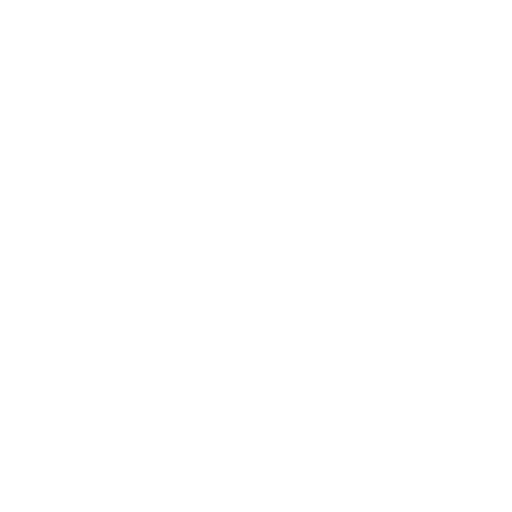
t = 0.00 s
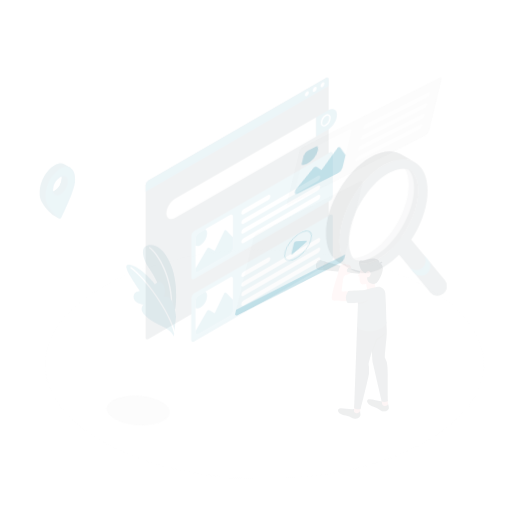
t = 0.15 s
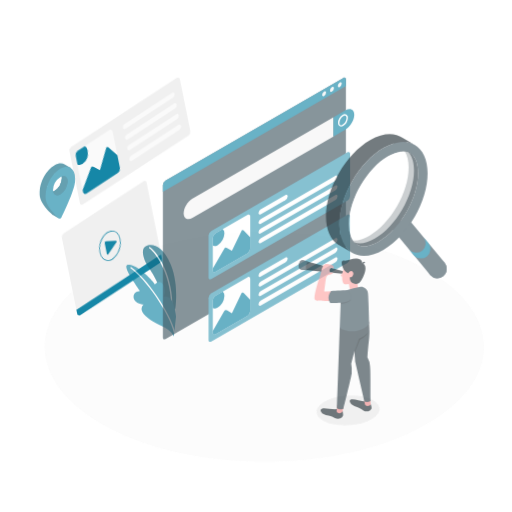
t = 0.45 s
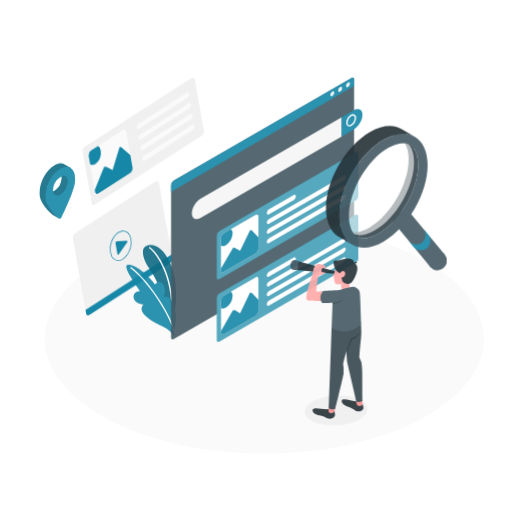
t = 0.60 s
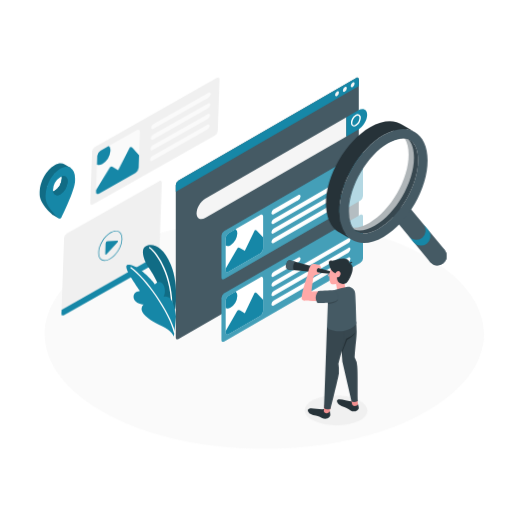
t = 0.80 s
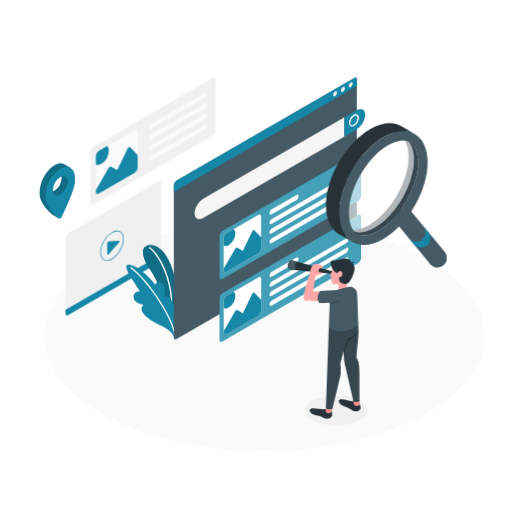
t = 1.00 s

The animated SVG that drew these frames (rendered in a browser with its animation timeline set to each time). Animation: 6 CSS @keyframes rules; one cycle of 1.00 s.

<svg class="animated" id="freepik_stories-search" xmlns="http://www.w3.org/2000/svg" viewBox="0 0 500 500" version="1.1" xmlns:xlink="http://www.w3.org/1999/xlink" xmlns:svgjs="http://svgjs.com/svgjs"><style>svg#freepik_stories-search:not(.animated) .animable {opacity: 0;}svg#freepik_stories-search.animated #freepik--Floor--inject-12 {animation: 1s 1 forwards cubic-bezier(.36,-0.01,.5,1.38) slideUp;animation-delay: 0s;}svg#freepik_stories-search.animated #freepik--Shadow--inject-12 {animation: 1s 1 forwards cubic-bezier(.36,-0.01,.5,1.38) lightSpeedLeft;animation-delay: 0s;}svg#freepik_stories-search.animated #freepik--screens-2--inject-12 {animation: 1s 1 forwards cubic-bezier(.36,-0.01,.5,1.38) lightSpeedRight;animation-delay: 0s;}svg#freepik_stories-search.animated #freepik--Locator--inject-12 {animation: 1s 1 forwards cubic-bezier(.36,-0.01,.5,1.38) fadeIn;animation-delay: 0s;}svg#freepik_stories-search.animated #freepik--Plants--inject-12 {animation: 1s 1 forwards cubic-bezier(.36,-0.01,.5,1.38) fadeIn;animation-delay: 0s;}svg#freepik_stories-search.animated #freepik--screen-1--inject-12 {animation: 1s 1 forwards cubic-bezier(.36,-0.01,.5,1.38) slideLeft;animation-delay: 0s;}svg#freepik_stories-search.animated #freepik--Character--inject-12 {animation: 1s 1 forwards cubic-bezier(.36,-0.01,.5,1.38) slideRight;animation-delay: 0s;}svg#freepik_stories-search.animated #freepik--magnifiyng-glass--inject-12 {animation: 1s 1 forwards cubic-bezier(.36,-0.01,.5,1.38) slideUp;animation-delay: 0s;}            @keyframes slideUp {                0% {                    opacity: 0;                    transform: translateY(30px);                }                100% {                    opacity: 1;                    transform: inherit;                }            }                    @keyframes lightSpeedLeft {              from {                transform: translate3d(-50%, 0, 0) skewX(20deg);                opacity: 0;              }              60% {                transform: skewX(-10deg);                opacity: 1;              }              80% {                transform: skewX(2deg);              }              to {                opacity: 1;                transform: translate3d(0, 0, 0);              }            }                    @keyframes lightSpeedRight {              from {                transform: translate3d(50%, 0, 0) skewX(-20deg);                opacity: 0;              }              60% {                transform: skewX(10deg);                opacity: 1;              }              80% {                transform: skewX(-2deg);              }              to {                opacity: 1;                transform: translate3d(0, 0, 0);              }            }                    @keyframes fadeIn {                0% {                    opacity: 0;                }                100% {                    opacity: 1;                }            }                    @keyframes slideLeft {                0% {                    opacity: 0;                    transform: translateX(-30px);                }                100% {                    opacity: 1;                    transform: translateX(0);                }            }                    @keyframes slideRight {                0% {                    opacity: 0;                    transform: translateX(30px);                }                100% {                    opacity: 1;                    transform: translateX(0);                }            }        </style><g id="freepik--Floor--inject-12" style="transform-origin: 258.121px 328.148px 0px;" class="animable"><path d="M106.42,407.4c83.78,43.77,219.62,43.77,303.41,0s83.78-114.73,0-158.5-219.63-43.78-303.42,0S22.63,363.63,106.42,407.4Z" style="fill: rgb(250, 250, 250); transform-origin: 258.121px 328.148px 0px;" id="el4ag24c0aw82" class="animable"></path></g><g id="freepik--Shadow--inject-12" style="transform-origin: 328.23px 400.82px 0px;" class="animable"><ellipse cx="328.23" cy="400.82" rx="30.67" ry="14.62" style="fill: rgb(240, 240, 240); transform-origin: 328.23px 400.82px 0px;" id="el3stzhoen5y1" class="animable"></ellipse></g><g id="freepik--screens-2--inject-12" style="transform-origin: 137.19px 191.896px 0px;" class="animable"><path d="M88.4,148V198.3c0,1.65,1.16,2.33,2.6,1.5l116.78-67.43a5.76,5.76,0,0,0,2.6-4.5V77.53c0-1.65-1.17-2.33-2.6-1.5L91,143.46A5.73,5.73,0,0,0,88.4,148Z" style="fill: rgb(240, 240, 240); transform-origin: 149.39px 137.915px 0px;" id="elae93y8mt5yj" class="animable"></path><path d="M96.53,147.21l35-20.2c1.61-.93,2.9-.18,2.9,1.67v35.17a6.37,6.37,0,0,1-2.9,5l-35,20.21c-1.6.92-2.9.17-2.9-1.68V152.23A6.4,6.4,0,0,1,96.53,147.21Z" style="fill: rgb(250, 250, 250); transform-origin: 114.03px 158.032px 0px;" id="eltv9prx151yk" class="animable"></path><path d="M124.87,144.56l-10.41,21.58-5.3-3.06a2.24,2.24,0,0,0-3,.82L93.63,185.51v1.89c0,1.85,1.3,2.6,2.9,1.68l35-20.21a6.4,6.4,0,0,0,2.9-5V151.5l-7-7.34A1.45,1.45,0,0,0,124.87,144.56Z" style="fill: rgb(22, 135, 167); transform-origin: 114.03px 166.513px 0px;" id="el30s2kxt9fhi" class="animable"></path><path d="M98.89,160.08a16.43,16.43,0,0,0,7.43-12.87c0-2.17-.7-3.74-1.85-4.58l-7.94,4.58a6.4,6.4,0,0,0-2.9,5v8.37C95,161.38,96.84,161.26,98.89,160.08Z" style="fill: rgb(22, 135, 167); transform-origin: 99.975px 151.86px 0px;" id="el4u3wdbbjuf" class="animable"></path><path d="M147.49,121.08l52.59-30.37c1.2-.69,2.17-.2,2.17,1.1a4.64,4.64,0,0,1-2.17,3.6l-52.59,30.36c-1.2.69-2.17.2-2.17-1.1A4.64,4.64,0,0,1,147.49,121.08Z" style="fill: rgb(250, 250, 250); transform-origin: 173.785px 108.24px 0px;" id="elxnspe78fj9" class="animable"></path><path d="M147.49,131.47l52.59-30.37c1.2-.69,2.17-.2,2.17,1.1a4.64,4.64,0,0,1-2.17,3.6l-52.59,30.36c-1.2.69-2.17.2-2.17-1.09A4.64,4.64,0,0,1,147.49,131.47Z" style="fill: rgb(250, 250, 250); transform-origin: 173.785px 118.63px 0px;" id="elgj28du0f107" class="animable"></path><path d="M147.49,141.86l52.59-30.36c1.2-.69,2.17-.2,2.17,1.09a4.64,4.64,0,0,1-2.17,3.6l-52.59,30.36c-1.2.7-2.17.21-2.17-1.09A4.64,4.64,0,0,1,147.49,141.86Z" style="fill: rgb(250, 250, 250); transform-origin: 173.785px 129.028px 0px;" id="el5l50ylc22pu" class="animable"></path><path d="M147.49,152.25l52.59-30.36c1.2-.69,2.17-.2,2.17,1.1a4.64,4.64,0,0,1-2.17,3.59L147.49,157c-1.2.69-2.17.2-2.17-1.1A4.64,4.64,0,0,1,147.49,152.25Z" style="fill: rgb(250, 250, 250); transform-origin: 173.785px 139.445px 0px;" id="eldairyira0cw" class="animable"></path><path d="M64,306.26V232.45a5.73,5.73,0,0,1,2.6-4.5l88.32-51c1.43-.83,2.6-.16,2.6,1.5v73.81a5.76,5.76,0,0,1-2.6,4.5l-88.32,51C65.16,308.59,64,307.92,64,306.26Z" style="fill: rgb(240, 240, 240); transform-origin: 110.76px 242.355px 0px;" id="elgok0wro0j3o" class="animable"></path><path d="M64,302.57v3.69c0,1.66,1.16,2.33,2.6,1.5l88.32-51a5.76,5.76,0,0,0,2.6-4.5v-3.7Z" style="fill: rgb(22, 135, 167); transform-origin: 110.76px 278.338px 0px;" id="elp3f4p8ka6pa" class="animable"></path><path d="M106.73,235.63l9-.47c1.1-.06,1.4.56.67,1.4l-10.34,11.76c-.73.83-1.32.6-1.32-.5V237.74A2.13,2.13,0,0,1,106.73,235.63Z" style="fill: rgb(22, 135, 167); transform-origin: 110.769px 241.988px 0px;" id="elj2s0xdxc4hr" class="animable"></path><path d="M104.41,254.77a6.09,6.09,0,0,1-3.08-.79c-2.22-1.29-3.44-4-3.44-7.54,0-7.22,5.09-16,11.35-19.65,3.09-1.79,6-2.06,8.24-.78s3.45,4,3.45,7.53c0,7.23-5.1,16-11.35,19.65A10.49,10.49,0,0,1,104.41,254.77Zm10-28.87a9.8,9.8,0,0,0-4.82,1.49c-6.07,3.5-11,12.05-11,19.05,0,3.32,1.1,5.79,3.1,6.94s4.68.88,7.55-.78c6.07-3.51,11-12,11-19.06,0-3.32-1.1-5.78-3.1-6.94A5.5,5.5,0,0,0,114.4,225.9Z" style="fill: rgb(22, 135, 167); transform-origin: 109.41px 239.993px 0px;" id="el21xpelznkm3" class="animable"></path></g><g id="freepik--Locator--inject-12" style="transform-origin: 55.9958px 186.469px 0px;" class="animable"><path d="M68.87,163.86l-5.47-3.14h0c-2.61-1.75-6.24-1.68-10.25.64-8,4.6-14.42,16.27-14.42,26.07v2.23c0,9.8,13.18,20.44,13.18,20.44l5.38,3.05s-3.23-3.69-2.86-4.45C58,201.46,67.55,181,67.55,173v-2.23a17.33,17.33,0,0,0-.61-4.78l.61.35ZM53.14,186.33c-4,2.3-7.21.43-7.21-4.16,2.14-.34,7.53-9.54,7.21-12.49,4-2.3,7.2-.43,7.21,4.16A15.94,15.94,0,0,1,53.14,186.33Z" style="fill: rgb(22, 135, 167); transform-origin: 53.8px 186.326px 0px;" id="elso9mbiqwsz" class="animable"></path><g id="elyn9yx0fq9rj"><g style="opacity: 0.2; transform-origin: 53.8px 186.326px 0px;" class="animable"><path d="M68.87,163.86l-5.47-3.14h0c-2.61-1.75-6.24-1.68-10.25.64-8,4.6-14.42,16.27-14.42,26.07v2.23c0,9.8,13.18,20.44,13.18,20.44l5.38,3.05s-3.23-3.69-2.86-4.45C58,201.46,67.55,181,67.55,173v-2.23a17.33,17.33,0,0,0-.61-4.78l.61.35ZM53.14,186.33c-4,2.3-7.21.43-7.21-4.16,2.14-.34,7.53-9.54,7.21-12.49,4-2.3,7.2-.43,7.21,4.16A15.94,15.94,0,0,1,53.14,186.33Z" id="el1hb0aawsgkci" style="transform-origin: 53.8px 186.326px 0px;" class="animable"></path></g></g><path d="M68.87,163.86a1.18,1.18,0,0,0-.19-.11c-2.57-1.44-6-1.24-9.78.94-5.7,3.3-10.63,10.21-13,17.48v0a28.42,28.42,0,0,0-1.44,8.57V193c0,7.55,8.55,16.31,12.48,19.94a2.47,2.47,0,0,0,.27.21s0,0,0,0a1.94,1.94,0,0,0,2.76-.81c3.4-7,13.29-27.88,13.29-36v-2.23C73.32,169.07,71.61,165.51,68.87,163.86ZM51.82,186.94a8.06,8.06,0,0,1-.12-1.44A15.93,15.93,0,0,1,58.9,173a9,9,0,0,1,1.31-.62c3.36-1.22,5.9.71,5.9,4.78a15.91,15.91,0,0,1-7.21,12.48C55.37,191.7,52.43,190.46,51.82,186.94Z" style="fill: rgb(22, 135, 167); transform-origin: 58.8608px 188.132px 0px;" id="eldxr5g66rx2o" class="animable"></path><path d="M66.11,177.17a15.91,15.91,0,0,1-7.21,12.48c-3.53,2-6.47.81-7.08-2.71a7.71,7.71,0,0,0,1.32-.61,15.93,15.93,0,0,0,7.2-12.49,7.38,7.38,0,0,0-.13-1.45C63.57,171.17,66.11,173.1,66.11,177.17Z" style="fill: rgb(22, 135, 167); transform-origin: 58.965px 181.323px 0px;" id="elr10rexuw60j" class="animable"></path><g id="el97gi8lqg4s"><g style="opacity: 0.2; transform-origin: 58.965px 181.323px 0px;" class="animable"><path d="M66.11,177.17a15.91,15.91,0,0,1-7.21,12.48c-3.53,2-6.47.81-7.08-2.71a7.71,7.71,0,0,0,1.32-.61,15.93,15.93,0,0,0,7.2-12.49,7.38,7.38,0,0,0-.13-1.45C63.57,171.17,66.11,173.1,66.11,177.17Z" id="elw4vdpmrky2e" style="transform-origin: 58.965px 181.323px 0px;" class="animable"></path></g></g></g><g id="freepik--Plants--inject-12" style="transform-origin: 147.64px 283.937px 0px;" class="animable"><path d="M171.18,301.33s3.61-23-4.41-42.78-18.83-21-24.43-18.19-2,13.78,3,21.15C152,271.18,163,292,162.64,310.7Z" style="fill: rgb(22, 135, 167); transform-origin: 155.748px 274.967px 0px;" id="elybh9mlwl16e" class="animable"></path><g id="elewega0icjnc"><path d="M171.18,301.33s3.61-23-4.41-42.78-18.83-21-24.43-18.19-2,13.78,3,21.15C152,271.18,163,292,162.64,310.7Z" style="opacity: 0.2; transform-origin: 155.748px 274.967px 0px;" class="animable"></path></g><path d="M167.58,302.79h0a.67.67,0,0,1-.65-.71c1.32-31.49-14.41-55-21.2-59.58a.68.68,0,1,1,.76-1.13c8,5.34,23.12,29.38,21.79,60.77A.67.67,0,0,1,167.58,302.79Z" style="fill: rgb(255, 255, 255); transform-origin: 156.896px 272.022px 0px;" id="elxjgwxavuz6" class="animable"></path><path d="M169.76,328.64c-1.37-3.44-4.91-7.28-14-11.38s-15.93-9.57-17.19-13.53a5.91,5.91,0,0,1,1.61-6.31s-8.57-1-9.65-6.25c-1.35-6.62,6.14-7.05,6.14-7.05s-9.83-13.84-12.44-20,.4-6.53,6.74-4.18,18.42,14.18,20.29,17.79c0,0,3.27-4,6.79-1.37s3.69,10.5,1.61,13.34a7.38,7.38,0,0,1,7.43,3.07c3.58,4.69,4.76,16.42,4.76,16.42Z" style="fill: rgb(22, 135, 167); transform-origin: 147.57px 293.621px 0px;" id="elhobrfh342sq" class="animable"></path><path d="M170.4,325.44a.69.69,0,0,1-.66-.52c-4.86-20.25-27.93-52.57-42.26-62.85a.68.68,0,0,1,.79-1.11c14.51,10.41,37.87,43.14,42.8,63.64a.69.69,0,0,1-.51.82Z" style="fill: rgb(255, 255, 255); transform-origin: 149.14px 293.137px 0px;" id="elwjirff5jp6b" class="animable"></path></g><g id="freepik--screen-1--inject-12" style="transform-origin: 263.21px 204.812px 0px;" class="animable"><path d="M351.41,121.53a.72.72,0,0,1-.34-.09l-2.81-1.63a.68.68,0,1,1,.68-1.18l2.81,1.63a.68.68,0,0,1,.25.93A.68.68,0,0,1,351.41,121.53Z" style="fill: rgb(255, 255, 255); transform-origin: 350.005px 120.034px 0px;" id="el50sr3u7vjj5" class="animable"></path><path d="M169.76,180.82V329.6c0,1.66,1.16,2.33,2.59,1.5L345.89,230.91a5.76,5.76,0,0,0,2.6-4.5V77.63c0-1.66-1.17-2.33-2.6-1.5L172.35,176.32A5.74,5.74,0,0,0,169.76,180.82Z" style="fill: rgb(69, 90, 100); transform-origin: 259.125px 203.615px 0px;" id="el1883pvnakmzj" class="animable"></path><path d="M190.07,208.3c0,5.19,3.87,7.15,8.66,4.39L336.3,133.26V114.5L198.73,193.92C193.94,196.69,190.07,203.12,190.07,208.3Z" style="fill: rgb(245, 245, 245); transform-origin: 263.185px 164.22px 0px;" id="eloqeldwpucm8" class="animable"></path><path d="M348,107.77c4.78-2.76,8.66-.8,8.66,4.38s-3.88,11.62-8.66,14.38l-11.65,6.73V114.5Z" style="fill: rgb(22, 135, 167); transform-origin: 346.505px 119.89px 0px;" id="elrt36r1nuem" class="animable"></path><path d="M343.8,123.58a2.76,2.76,0,0,1-1.42-.37,3.55,3.55,0,0,1-1.56-3.28,9.8,9.8,0,0,1,4.5-7.8,3.2,3.2,0,0,1,5.18,3,9.83,9.83,0,0,1-4.5,7.8A4.44,4.44,0,0,1,343.8,123.58Zm3.71-10.75a3.1,3.1,0,0,0-1.51.48,8.59,8.59,0,0,0-3.82,6.62,1.88,1.88,0,0,0,3.14,1.81,8.57,8.57,0,0,0,3.82-6.62,2.27,2.27,0,0,0-.88-2.1A1.44,1.44,0,0,0,347.51,112.83Z" style="fill: rgb(255, 255, 255); transform-origin: 345.674px 117.495px 0px;" id="elv31l03alwi" class="animable"></path><path d="M350,148.83,217,225.57a5.71,5.71,0,0,0-2.6,4.5V271c0,1.66,1.16,2.33,2.6,1.5L350,195.73a5.73,5.73,0,0,0,2.6-4.5v-40.9C352.55,148.67,351.39,148,350,148.83Z" style="fill: rgb(22, 135, 167); transform-origin: 283.5px 210.665px 0px;" id="elopli1lcctok" class="animable"></path><g id="el3ujk84jsvwy"><path d="M350,148.83,217,225.57a5.71,5.71,0,0,0-2.6,4.5V271c0,1.66,1.16,2.33,2.6,1.5L350,195.73a5.73,5.73,0,0,0,2.6-4.5v-40.9C352.55,148.67,351.39,148,350,148.83Z" style="fill: rgb(255, 255, 255); opacity: 0.2; transform-origin: 283.5px 210.665px 0px;" class="animable"></path></g><path d="M265.35,204.48l24.1-13.92c1.2-.69,2.17-.2,2.17,1.1a4.64,4.64,0,0,1-2.17,3.59l-24.1,13.92c-1.2.69-2.17.2-2.17-1.1A4.64,4.64,0,0,1,265.35,204.48Z" style="fill: rgb(255, 255, 255); transform-origin: 277.4px 199.865px 0px;" id="elye2a5r55n1" class="animable"></path><path d="M263.18,217.45c0,1.3,1,1.79,2.17,1.1l72.85-42.06a4.65,4.65,0,0,0,2.16-3.6c0-1.29-1-1.78-2.16-1.09l-72.85,42.06A4.64,4.64,0,0,0,263.18,217.45Z" style="fill: rgb(255, 255, 255); transform-origin: 301.77px 195.175px 0px;" id="eleqs09z0ces9" class="animable"></path><path d="M263.18,226.83c0,1.3,1,1.79,2.17,1.1l72.85-42.06a4.65,4.65,0,0,0,2.16-3.6c0-1.29-1-1.78-2.16-1.09l-72.85,42.06A4.64,4.64,0,0,0,263.18,226.83Z" style="fill: rgb(255, 255, 255); transform-origin: 301.77px 204.555px 0px;" id="elosfnf21mrk" class="animable"></path><path d="M263.18,236.21c0,1.3,1,1.79,2.17,1.1l72.85-42.06a4.65,4.65,0,0,0,2.16-3.6c0-1.29-1-1.78-2.16-1.09l-72.85,42.06A4.64,4.64,0,0,0,263.18,236.21Z" style="fill: rgb(255, 255, 255); transform-origin: 301.77px 213.935px 0px;" id="eleh58l5q7hgw" class="animable"></path><path d="M221.1,227.91l31.36-18.11c1.44-.82,2.6-.15,2.6,1.5v31.53a5.74,5.74,0,0,1-2.6,4.5l-31.36,18.1c-1.43.83-2.6.16-2.6-1.49V232.41A5.73,5.73,0,0,1,221.1,227.91Z" style="fill: rgb(255, 255, 255); transform-origin: 236.78px 237.618px 0px;" id="elbkfl8s30kk6" class="animable"></path><path d="M246.5,225.54l-9.33,19.34-4.75-2.74a2,2,0,0,0-2.73.73L218.5,262.24v1.69c0,1.66,1.17,2.33,2.6,1.5l31.36-18.1a5.73,5.73,0,0,0,2.6-4.5V231.76l-6.31-6.58A1.3,1.3,0,0,0,246.5,225.54Z" style="fill: rgb(22, 135, 167); transform-origin: 236.78px 245.232px 0px;" id="elyxcji29pub" class="animable"></path><path d="M223.21,239.45a14.73,14.73,0,0,0,6.66-11.54,4.89,4.89,0,0,0-1.66-4.11l-7.11,4.11a5.73,5.73,0,0,0-2.6,4.5v7.5C219.71,240.61,221.37,240.51,223.21,239.45Z" style="fill: rgb(22, 135, 167); transform-origin: 224.194px 232.078px 0px;" id="elb52l9x80aj8" class="animable"></path><path d="M350,209.8,217,286.54a5.73,5.73,0,0,0-2.6,4.5V332c0,1.65,1.16,2.32,2.6,1.5L350,256.71a5.73,5.73,0,0,0,2.6-4.5V211.3C352.55,209.65,351.39,209,350,209.8Z" style="fill: rgb(22, 135, 167); transform-origin: 283.5px 271.654px 0px;" id="elcglyc3xsf2w" class="animable"></path><g id="el8u4fexv5x63"><path d="M350,209.8,217,286.54a5.73,5.73,0,0,0-2.6,4.5V332c0,1.65,1.16,2.32,2.6,1.5L350,256.71a5.73,5.73,0,0,0,2.6-4.5V211.3C352.55,209.65,351.39,209,350,209.8Z" style="fill: rgb(255, 255, 255); opacity: 0.2; transform-origin: 283.5px 271.654px 0px;" class="animable"></path></g><path d="M265.35,265.45l24.1-13.91c1.2-.69,2.17-.2,2.17,1.09a4.64,4.64,0,0,1-2.17,3.6l-24.1,13.91c-1.2.69-2.17.2-2.17-1.09A4.64,4.64,0,0,1,265.35,265.45Z" style="fill: rgb(255, 255, 255); transform-origin: 277.4px 260.84px 0px;" id="elxssscvyu68" class="animable"></path><path d="M263.18,278.43c0,1.29,1,1.78,2.17,1.09l72.85-42.06a4.65,4.65,0,0,0,2.16-3.59c0-1.3-1-1.79-2.16-1.1l-72.85,42.06A4.64,4.64,0,0,0,263.18,278.43Z" style="fill: rgb(255, 255, 255); transform-origin: 301.77px 256.145px 0px;" id="elnvfqs93q5if" class="animable"></path><path d="M263.18,287.81c0,1.29,1,1.78,2.17,1.09l72.85-42.06a4.65,4.65,0,0,0,2.16-3.59c0-1.3-1-1.79-2.16-1.1l-72.85,42.06A4.64,4.64,0,0,0,263.18,287.81Z" style="fill: rgb(255, 255, 255); transform-origin: 301.77px 265.525px 0px;" id="elcroimv1a8k" class="animable"></path><path d="M263.18,297.19c0,1.29,1,1.78,2.17,1.09l72.85-42.06a4.65,4.65,0,0,0,2.16-3.59c0-1.3-1-1.79-2.16-1.1l-72.85,42.06A4.64,4.64,0,0,0,263.18,297.19Z" style="fill: rgb(255, 255, 255); transform-origin: 301.77px 274.905px 0px;" id="elsknm0pgeq6l" class="animable"></path><path d="M221.1,288.89l31.36-18.11c1.44-.83,2.6-.16,2.6,1.5V303.8a5.71,5.71,0,0,1-2.6,4.5L221.1,326.41c-1.43.83-2.6.16-2.6-1.5V293.39A5.73,5.73,0,0,1,221.1,288.89Z" style="fill: rgb(255, 255, 255); transform-origin: 236.78px 298.595px 0px;" id="elyl8wudr9h7d" class="animable"></path><path d="M246.5,286.52l-9.33,19.34-4.75-2.75a2,2,0,0,0-2.73.74L218.5,323.22v1.69c0,1.66,1.17,2.33,2.6,1.5l31.36-18.11a5.71,5.71,0,0,0,2.6-4.49V292.73l-6.31-6.57A1.29,1.29,0,0,0,246.5,286.52Z" style="fill: rgb(22, 135, 167); transform-origin: 236.78px 306.207px 0px;" id="el3b8vk19cqp3" class="animable"></path><path d="M223.21,300.42a14.71,14.71,0,0,0,6.66-11.53,4.89,4.89,0,0,0-1.66-4.11l-7.11,4.11a5.73,5.73,0,0,0-2.6,4.5v7.5C219.71,301.58,221.37,301.48,223.21,300.42Z" style="fill: rgb(22, 135, 167); transform-origin: 224.194px 293.054px 0px;" id="elnm9bk8y38uk" class="animable"></path><path d="M348.49,84V77.63c0-1.66-1.17-2.33-2.6-1.5L172.36,176.32a5.73,5.73,0,0,0-2.6,4.5v6.38Z" style="fill: rgb(22, 135, 167); transform-origin: 259.125px 131.487px 0px;" id="elsu6kdshnez" class="animable"></path><path d="M327.2,89.36a4.27,4.27,0,0,0-1.92,3.34c0,1.23.86,1.73,1.92,1.11a4.22,4.22,0,0,0,1.93-3.33C329.13,89.25,328.27,88.75,327.2,89.36Z" style="fill: rgb(245, 245, 245); transform-origin: 327.205px 91.5882px 0px;" id="elpeka1x8fk1e" class="animable"></path><path d="M334.85,85a4.27,4.27,0,0,0-1.93,3.34c0,1.23.87,1.72,1.93,1.11a4.24,4.24,0,0,0,1.93-3.34C336.78,84.83,335.92,84.34,334.85,85Z" style="fill: rgb(245, 245, 245); transform-origin: 334.85px 87.2094px 0px;" id="el2cqs9e7z5t4" class="animable"></path><path d="M342.5,80.54a4.22,4.22,0,0,0-1.93,3.33c0,1.23.86,1.73,1.93,1.12a4.27,4.27,0,0,0,1.92-3.34C344.42,80.42,343.56,79.92,342.5,80.54Z" style="fill: rgb(245, 245, 245); transform-origin: 342.495px 82.7618px 0px;" id="ele8yaf4yzx7h" class="animable"></path></g><g id="freepik--Character--inject-12" style="transform-origin: 316.664px 330.715px 0px;" class="animable"><path d="M351.26,394.22a10.22,10.22,0,0,1,.62,2.39,5.35,5.35,0,0,1,.19,2.63,5.22,5.22,0,0,1-3,2.32,6.6,6.6,0,0,1-5.23-1c-1.83-1.09-3.2-2.42-5.8-3.15a13.19,13.19,0,0,1-5.12-2.33c-1.44-1.15-3.36-4.35-.61-5.09s8.74,1.87,14.19,2.11Z" style="fill: rgb(38, 50, 56); transform-origin: 341.534px 395.793px 0px;" id="el4oz4xh1bv7k" class="animable"></path><path d="M351,390.62s.32,3.82.32,4.29c0,1.29-4.76,3-5.64,0l-.76-4.06Z" style="fill: rgb(242, 143, 143); transform-origin: 348.12px 393.599px 0px;" id="eludb68g2e92" class="animable"></path><path d="M345.16,306.81a77.08,77.08,0,0,1,4.49,7.48s.47,5.56.47,9.26c0,6.8-1.05,12.05-2,25.45a18.92,18.92,0,0,1,2.58,8.66c.4,6.07.41,6,.45,34a7.77,7.77,0,0,1-6,.58l-9-39.21-1-15.39-2.82-19.13Z" style="fill: rgb(55, 71, 79); transform-origin: 341.74px 349.701px 0px;" id="elcxeiq9w4jf6" class="animable"></path><path d="M323.86,401.23c.32.33.21,1,.36,2.1a9,9,0,0,1,.13,2.57,5.24,5.24,0,0,1-2.66,2.67,6.66,6.66,0,0,1-5.32-.35c-1.94-.86-3.47-2-6.14-2.41a13.14,13.14,0,0,1-5.37-1.67c-1.57-1-3.88-3.9-1.24-5s9.26.87,14.69.43Z" style="fill: rgb(38, 50, 56); transform-origin: 313.404px 403.883px 0px;" id="ely6k4qzfdfb" class="animable"></path><path d="M325.11,396.43s-1,4.36-1.27,5.33c-.6,2.33-5.77,2.45-5.77-.24l.35-6.2Z" style="fill: rgb(242, 143, 143); transform-origin: 321.59px 399.421px 0px;" id="eljedx30tsbo" class="animable"></path><path d="M333.49,308c2.59,5.09,5.09,9.58,5.17,15,.19,11.47-4.57,24.1-6.32,32.39a36.88,36.88,0,0,1,.44,9.09c-.35,3.47-8.26,35-8.26,35s-4.4.92-6.27-1.07l2.22-60.71.6-17.63Z" style="fill: rgb(55, 71, 79); transform-origin: 328.458px 353.846px 0px;" id="elm4tp48yr4m" class="animable"></path><polygon points="329.93 276.91 331.56 285.94 339.72 285.34 338.01 275.11 329.93 276.91" style="fill: rgb(255, 168, 167); transform-origin: 334.825px 280.525px 0px;" id="elr1s6uk4u2g" class="animable"></polygon><path d="M348.33,284.68c-.81-2.45-3.92-5.12-7-4.54a92.66,92.66,0,0,0-13.64,3.4c-2.85,1-5.45,3.49-5.69,12.87l-.89,23.6a10.25,10.25,0,0,0,4.31,2.28c4.33,1.19,7.19,1.9,13.77.46,8.57-1.87,10.61-7.06,10.61-7.06s-.33-12.49-.59-19.28C349,290.64,348.88,286.37,348.33,284.68Z" style="fill: rgb(69, 90, 100); transform-origin: 335.455px 301.806px 0px;" id="el95jmvlr9gk" class="animable"></path><path d="M326.45,265.38,284.9,254.11c-3.76-.65-5.33,8.53-1.57,9.17L326,267.59Z" style="fill: rgb(38, 50, 56); transform-origin: 303.813px 260.834px 0px;" id="els97gq2jx67" class="animable"></path><path d="M314.5,284.42l-8.49.26s1.28-12.63,2.07-14.29,2.68-2,4.56-2.53,1.87-1.43,1.87-1.43l-1.69-.17c-1.48-.15-2.07-2-1.43-3.25.31-.58.81-1.5,1.71-1.25l2.24.61a5.23,5.23,0,0,0-.71-2.82c-.75-.83-1.25-.57-2.75-1.09-1.11-.39-3.38-1.08-5.21-.33s-3.22,4.19-3.69,6.62a40.49,40.49,0,0,1-2.3,8.21c-1.63,4.5-4,13.74-4.25,17.44-.11,1.71.05,2.73,1.95,3.18s15.88.48,15.88.48Z" style="fill: rgb(255, 168, 167); transform-origin: 305.873px 275.928px 0px;" id="ellqjev5p6j6" class="animable"></path><path d="M323.89,266.22s-2,2.92-1.72,3.24a4.66,4.66,0,0,0,1.48.65Z" style="fill: rgb(255, 168, 167); transform-origin: 323.017px 268.165px 0px;" id="elly4dbppwvjf" class="animable"></path><path d="M329.92,257c-1.9,1-5.18,2.73-6.09,9.69-.93,7.14.3,9.44,1.26,10.39.66.64,4.2.68,6,.14,2.22-.66,7.23-2.57,9.52-6.24,2.69-4.32,3.29-10.1.26-12.4A11.42,11.42,0,0,0,329.92,257Z" style="fill: rgb(255, 168, 167); transform-origin: 333.198px 266.927px 0px;" id="elyvrcx9rjy2" class="animable"></path><path d="M335.51,343.17l4.33-12.24a21.44,21.44,0,0,0,8.75-5.84s-1,3.49-7.84,7.07L336,343.74l0,6.44Z" style="fill: rgb(38, 50, 56); transform-origin: 342.05px 337.635px 0px;" id="elifi9n62hzj" class="animable"></path><path d="M323.44,259.35c.62,1.71,1.67,5.91,6.05,7.66,0,0,.63-2.67,2.87-2.39s2.63,3.15,1.25,4.93-2.72,1.14-2.72,1.14-.3,3.83,2.26,5.57a7.15,7.15,0,0,0,6.36.45c1.47-.67,3.56-4.2,4.78-7.1,2.58-6.12,2.95-11-1-12.58-.49-2.78-1.74-3.83-4.26-4.35-5.42-1.11-9.52,2.45-14.07,1.82C322.63,254.17,322.72,257.39,323.44,259.35Z" style="fill: rgb(38, 50, 56); transform-origin: 334.617px 264.858px 0px;" id="eltntwzgb4kja" class="animable"></path><path d="M343.42,258l2.56-1.59a1.51,1.51,0,0,0-2.56,1.59Z" style="fill: rgb(38, 50, 56); transform-origin: 344.611px 256.889px 0px;" id="elxk0uq88li5l" class="animable"></path><path d="M312.6,284.25s11.95-.69,15-.71,6.29,5.19,4.39,8.74c-1.26,2.33-5.19,3.13-10.14,3.37s-9.94.24-9.94.24S307.46,290.82,312.6,284.25Z" style="fill: rgb(69, 90, 100); transform-origin: 321.339px 289.715px 0px;" id="elkv2s1r19bn9" class="animable"></path><path d="M322,295.65s7.57-.1,10.05-3.37c0,0-.58,2-3.52,3.23a21.89,21.89,0,0,1-6.58,1.42Z" style="fill: rgb(55, 71, 79); transform-origin: 327px 294.605px 0px;" id="el9v6w9tgziv" class="animable"></path><path d="M284.9,254.11c-3.76-.65-5.33,8.53-1.57,9.17l6,.6c-2.44-.25-.75-8.78,1.11-8.28h0Z" style="fill: rgb(69, 90, 100); transform-origin: 285.808px 258.979px 0px;" id="eljwb2tkvrfz8" class="animable"></path></g><g id="freepik--magnifiyng-glass--inject-12" style="transform-origin: 377.275px 190.571px 0px;" class="animable"><path d="M436.22,251.66a9.26,9.26,0,0,1-16.05,6.3l-.61-.74,0,0a9.26,9.26,0,0,1,14.2-11.85l.63.76h0A9.28,9.28,0,0,1,436.22,251.66Z" style="fill: rgb(69, 90, 100); transform-origin: 426.964px 251.664px 0px;" id="eln6qujcxm2h" class="animable"></path><path d="M436.22,251.66a9.26,9.26,0,0,1-16.05,6.3l-.61-.74,0,0L381,210.65l16.25-9.38,36.51,44.08.63.76h0A9.28,9.28,0,0,1,436.22,251.66Z" style="fill: rgb(69, 90, 100); transform-origin: 408.61px 231.097px 0px;" id="elydq2i0vx9hd" class="animable"></path><path d="M404.32,238.81A9.26,9.26,0,0,0,418.53,227h0l-4.77-5.75h0a9.26,9.26,0,0,1-14.21,11.84Z" style="fill: rgb(22, 135, 167); transform-origin: 409.916px 231.465px 0px;" id="el5q4j1zx8iih" class="animable"></path><path d="M396.63,128.06a21.5,21.5,0,0,1,8.27,2.69l-11.73-6.82h0c-7.87-5.41-19.2-5.09-31.79,2.17-23.77,13.73-43.05,47.12-43.05,74.58,0,13.49,4.59,23.13,12.16,27.71l.16.1,12.52,7.21a21.6,21.6,0,0,1-5.71-5.43,27.91,27.91,0,0,0,9.23-.53c1.1-.24,2.21-.53,3.34-.89a2.75,2.75,0,0,1-.43-.17,11.23,11.23,0,0,1-1.72-1,12.05,12.05,0,0,1-2.6-2.46,17.31,17.31,0,0,1-2.44-4.25,17.49,17.49,0,0,1-2.46.18,13.4,13.4,0,0,1-5.66-1.13,10.81,10.81,0,0,1-1.21-.65c-.35-.22-.7-.48-1-.74a47.62,47.62,0,0,1-1.05-10.3c0-27.45,19.28-60.85,43.07-74.58a49.26,49.26,0,0,1,9.6-4.3,10.86,10.86,0,0,1,2.52,1.45,12.42,12.42,0,0,1,2.19,2.16,17.4,17.4,0,0,1,2.45,4.26,17.59,17.59,0,0,1,2.47-.17,12.75,12.75,0,0,1,6.48,1.57,10.37,10.37,0,0,1,1.43.94c-.18-.8-.37-1.59-.6-2.34A28.32,28.32,0,0,0,396.63,128.06Z" style="fill: rgb(38, 50, 56); transform-origin: 361.615px 177.959px 0px;" id="ellluaopdv9n" class="animable"></path><path d="M404.9,130.75l-.68-.37a21.48,21.48,0,0,0-7.59-2.32,27.35,27.35,0,0,0-8.53.39,35.76,35.76,0,0,0-4,1,49.26,49.26,0,0,0-9.6,4.3c-23.79,13.73-43.07,47.13-43.07,74.58a47.62,47.62,0,0,0,1.05,10.3c.13.61.28,1.19.43,1.77a29.2,29.2,0,0,0,4.56,9.85,21.77,21.77,0,0,0,3.25,3.57,20.89,20.89,0,0,0,2.46,1.86c7.85,5.07,19,4.63,31.3-2.49,23.79-13.73,43.07-47.12,43.07-74.58C417.54,144.88,412.71,135.23,404.9,130.75Zm-4.7,8a10.37,10.37,0,0,1,1.43.94,13.77,13.77,0,0,1,2.05,2.06c3,3.76,4.59,9.61,4.59,16.89,0,24-17.6,54.52-38.43,66.55-5.25,3-10.3,4.64-14.59,4.64a13.31,13.31,0,0,1-5.22-1,2.75,2.75,0,0,1-.43-.17,11.23,11.23,0,0,1-1.72-1,11.81,11.81,0,0,1-1.86-1.62h0c-.25-.26-.49-.55-.73-.84a17.31,17.31,0,0,1-2.44-4.25,33.38,33.38,0,0,1-2.14-12.64c0-.32,0-.63,0-1,.44-23.9,17.85-53.73,38.41-65.59.47-.27.95-.54,1.43-.79a31.79,31.79,0,0,1,10.69-3.67,17.59,17.59,0,0,1,2.47-.17,13.37,13.37,0,0,1,5.19,1A8.51,8.51,0,0,1,400.2,138.74Z" style="fill: rgb(69, 90, 100); transform-origin: 374.489px 183.482px 0px;" id="el6200teg1iij" class="animable"></path><path d="M408.27,158.63c0,24-17.6,54.52-38.43,66.55a41.23,41.23,0,0,1-3.9,2,0,0,0,0,1,0,0,26.51,26.51,0,0,1-10.66,2.62,13.31,13.31,0,0,1-5.22-1,2.75,2.75,0,0,1-.43-.17,11.23,11.23,0,0,1-1.72-1,12.05,12.05,0,0,1-2.6-2.46c-.26-.35-.53-.69-.77-1.08.47,0,1,.07,1.46.07,4.29,0,9.34-1.61,14.59-4.64C381.39,207.56,399,177.08,399,153c0-6.61-1.31-12-3.8-15.79a11.74,11.74,0,0,1,5,1.49,10.37,10.37,0,0,1,1.43.94,13.77,13.77,0,0,1,2.05,2.06c2.64,3.31,4.19,8.23,4.51,14.32C408.24,156.9,408.27,157.76,408.27,158.63Z" style="fill: rgb(55, 71, 79); transform-origin: 376.405px 183.505px 0px;" id="el0s1az1nej4b" class="animable"></path><g id="el4y24o8fhmqd"><path d="M404.25,155.86c0,24-17.6,54.52-38.43,66.55-5.25,3-10.29,4.64-14.59,4.64a13.26,13.26,0,0,1-5.21-1h0c-.25-.26-.49-.55-.73-.84a17.31,17.31,0,0,1-2.44-4.25,33.38,33.38,0,0,1-2.14-12.64c0-.32,0-.63,0-1,.44-23.9,17.85-53.73,38.41-65.59.47-.27.95-.54,1.43-.79a31.79,31.79,0,0,1,10.69-3.67,17.59,17.59,0,0,1,2.47-.17,13.37,13.37,0,0,1,5.19,1c.27.27.52.56.76.85C402.66,142.73,404.25,148.58,404.25,155.86Z" style="fill: rgb(255, 255, 255); opacity: 0.6; transform-origin: 372.475px 182.075px 0px;" class="animable"></path></g></g><defs>     <filter id="active" height="200%">         <feMorphology in="SourceAlpha" result="DILATED" operator="dilate" radius="2"></feMorphology>                <feFlood flood-color="#32DFEC" flood-opacity="1" result="PINK"></feFlood>        <feComposite in="PINK" in2="DILATED" operator="in" result="OUTLINE"></feComposite>        <feMerge>            <feMergeNode in="OUTLINE"></feMergeNode>            <feMergeNode in="SourceGraphic"></feMergeNode>        </feMerge>    </filter>    <filter id="hover" height="200%">        <feMorphology in="SourceAlpha" result="DILATED" operator="dilate" radius="2"></feMorphology>                <feFlood flood-color="#ff0000" flood-opacity="0.5" result="PINK"></feFlood>        <feComposite in="PINK" in2="DILATED" operator="in" result="OUTLINE"></feComposite>        <feMerge>            <feMergeNode in="OUTLINE"></feMergeNode>            <feMergeNode in="SourceGraphic"></feMergeNode>        </feMerge>            <feColorMatrix type="matrix" values="0   0   0   0   0                0   1   0   0   0                0   0   0   0   0                0   0   0   1   0 "></feColorMatrix>    </filter></defs></svg>